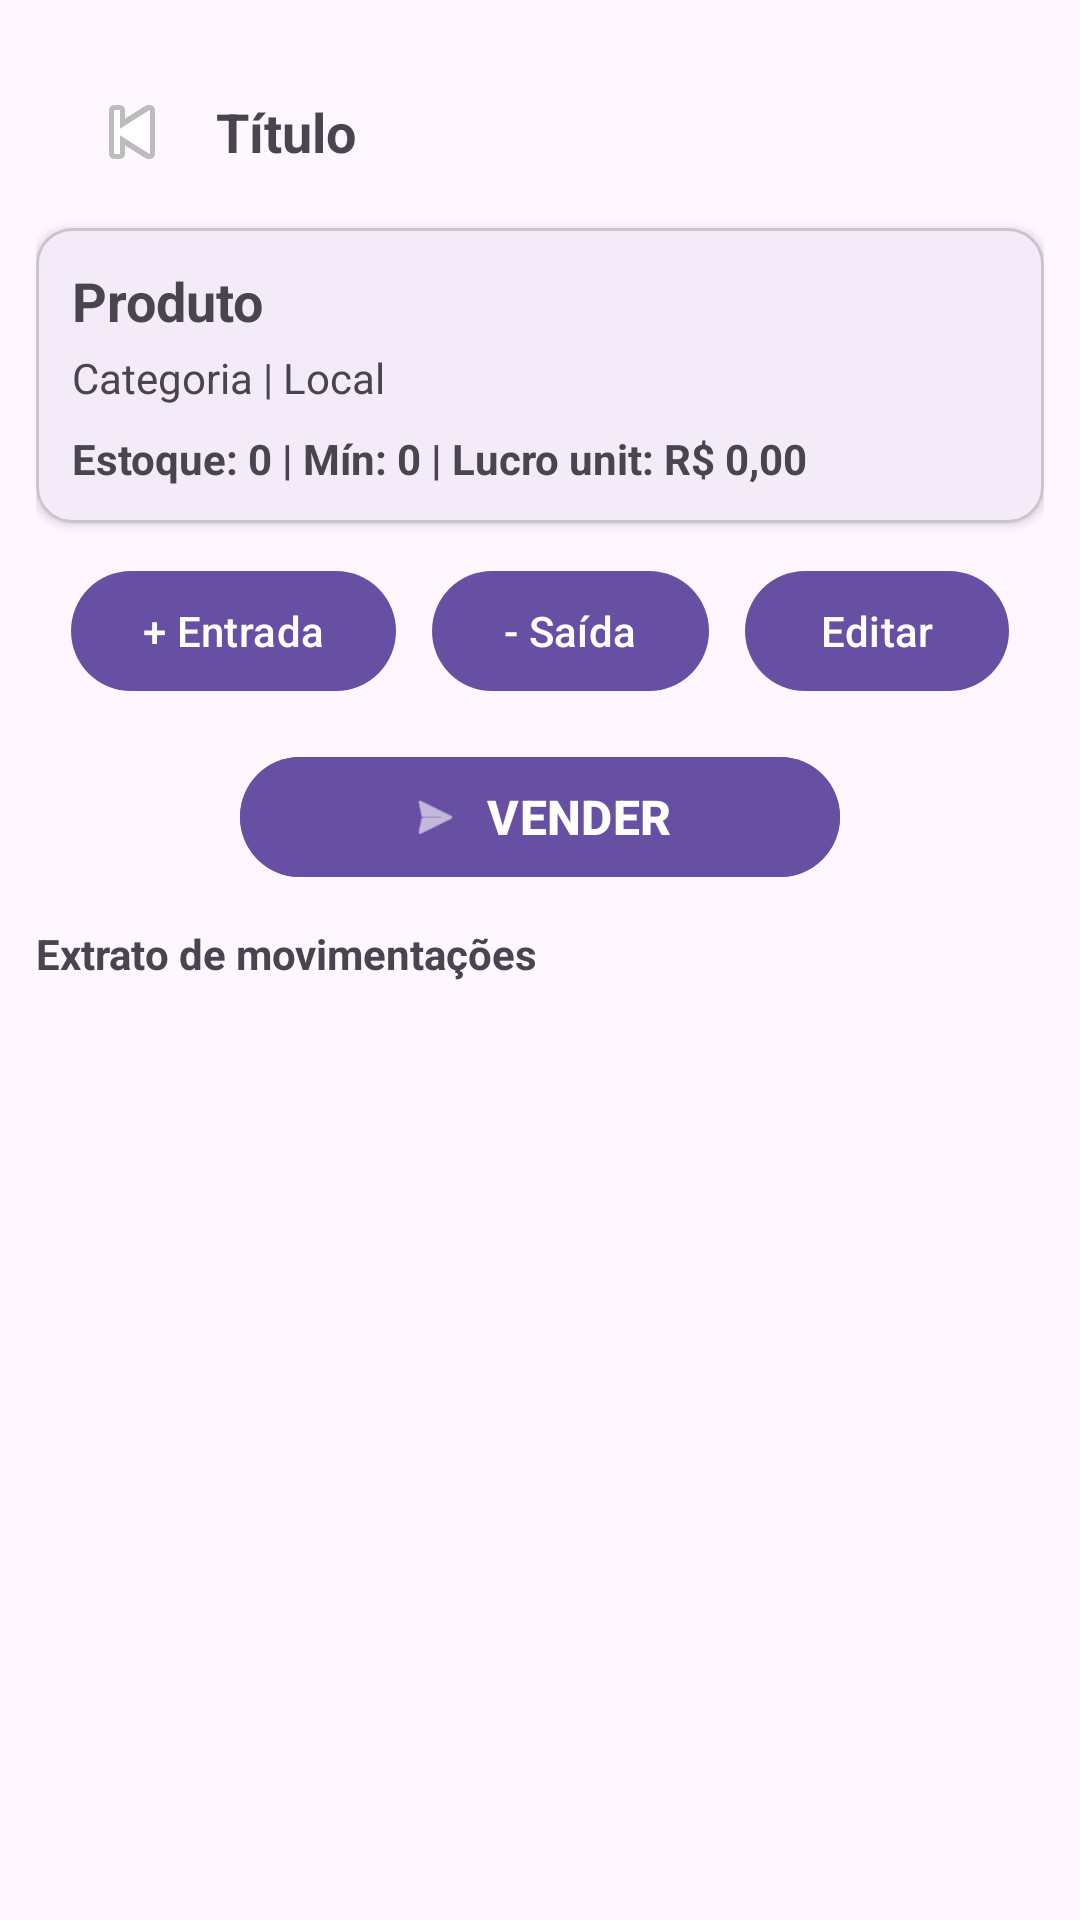

Reconstruct the res/layout file that produces this screen, plus the resources it refers to.
<!-- AndroidManifest.xml: application theme Theme.EstoqueLoja -->
<!-- res/layout/activity_produto_extrato.xml -->
<?xml version="1.0" encoding="utf-8"?>
<LinearLayout xmlns:android="http://schemas.android.com/apk/res/android"
    xmlns:app="http://schemas.android.com/apk/res-auto"
    android:padding="12dp"
    android:orientation="vertical"
    android:layout_width="match_parent"
    android:layout_height="match_parent">
    <include layout="@layout/view_header_back"/>
    <com.google.android.material.card.MaterialCardView
        android:layout_width="match_parent"
        android:layout_height="wrap_content"
        app:strokeWidth="1dp"
        app:cardElevation="2dp">

        <LinearLayout
            android:padding="12dp"
            android:orientation="vertical"
            android:layout_width="match_parent"
            android:layout_height="wrap_content">

            <com.google.android.material.textview.MaterialTextView
                android:id="@+id/txtNome"
                android:text="Produto"
                android:textStyle="bold"
                android:textSize="18sp"
                android:layout_width="match_parent"
                android:layout_height="wrap_content"/>

            <com.google.android.material.textview.MaterialTextView
                android:id="@+id/txtInfo"
                android:text="Categoria | Local"
                android:layout_width="match_parent"
                android:layout_height="wrap_content"
                android:layout_marginTop="4dp"/>

            <com.google.android.material.textview.MaterialTextView
                android:id="@+id/txtResumo"
                android:text="Estoque: 0 | Mín: 0 | Lucro unit: R$ 0,00"
                android:textStyle="bold"
                android:layout_width="match_parent"
                android:layout_height="wrap_content"
                android:layout_marginTop="8dp"/>
        </LinearLayout>

    </com.google.android.material.card.MaterialCardView>

    <LinearLayout
        android:layout_width="match_parent"
        android:layout_height="wrap_content"
        android:orientation="horizontal"
        android:layout_marginTop="12dp"
        android:gravity="center">

        <com.google.android.material.button.MaterialButton
            android:id="@+id/btnEntrada"
            android:text="+ Entrada"
            android:layout_width="wrap_content"
            android:layout_height="wrap_content"/>

        <com.google.android.material.button.MaterialButton
            android:id="@+id/btnSaida"
            android:text="- Saída"
            android:layout_width="wrap_content"
            android:layout_height="wrap_content"
            android:layout_marginStart="12dp"/>

        <com.google.android.material.button.MaterialButton
            android:id="@+id/btnEditar"
            android:text="Editar"
            android:layout_width="wrap_content"
            android:layout_height="wrap_content"
            android:layout_marginStart="12dp"/>
    </LinearLayout>

    
    <com.google.android.material.button.MaterialButton
        android:id="@+id/btnVender"
        android:text="VENDER"
        android:textStyle="bold"
        android:textSize="16sp"
        android:layout_width="200dp"
        android:layout_height="wrap_content"
        android:layout_marginTop="14dp"
        android:layout_gravity="center"
        android:backgroundTint="?attr/colorPrimary"
        app:icon="@android:drawable/ic_menu_send"
        app:iconGravity="textStart"/>

    <com.google.android.material.textview.MaterialTextView
        android:text="Extrato de movimentações"
        android:textStyle="bold"
        android:layout_marginTop="12dp"
        android:layout_width="match_parent"
        android:layout_height="wrap_content"/>

    <androidx.recyclerview.widget.RecyclerView
        android:id="@+id/recyclerExtrato"
        android:layout_marginTop="8dp"
        android:layout_width="match_parent"
        android:layout_height="0dp"
        android:layout_weight="1"/>

</LinearLayout>
<!-- res/layout/view_header_back.xml (included above) -->
<?xml version="1.0" encoding="utf-8"?>
<LinearLayout xmlns:android="http://schemas.android.com/apk/res/android"
    android:orientation="horizontal"
    android:gravity="center_vertical"
    android:padding="12dp"
    android:layout_width="match_parent"
    android:layout_height="wrap_content">

    <ImageButton
        android:id="@+id/btnVoltar"
        android:src="@android:drawable/ic_media_previous"
        android:background="?attr/selectableItemBackgroundBorderless"
        android:contentDescription="Voltar"
        android:layout_width="40dp"
        android:layout_height="40dp"/>

    <TextView
        android:id="@+id/txtTitulo"
        android:text="Título"
        android:textStyle="bold"
        android:textSize="18sp"
        android:layout_marginStart="8dp"
        android:layout_width="wrap_content"
        android:layout_height="wrap_content"/>
</LinearLayout>
<!-- resources referenced by this layout -->
<resources>
  <style name="Theme.EstoqueLoja" parent="Base.Theme.EstoqueLoja" />
  <style name="Base.Theme.EstoqueLoja" parent="Theme.Material3.DayNight.NoActionBar">
          
          
      </style>
</resources>
